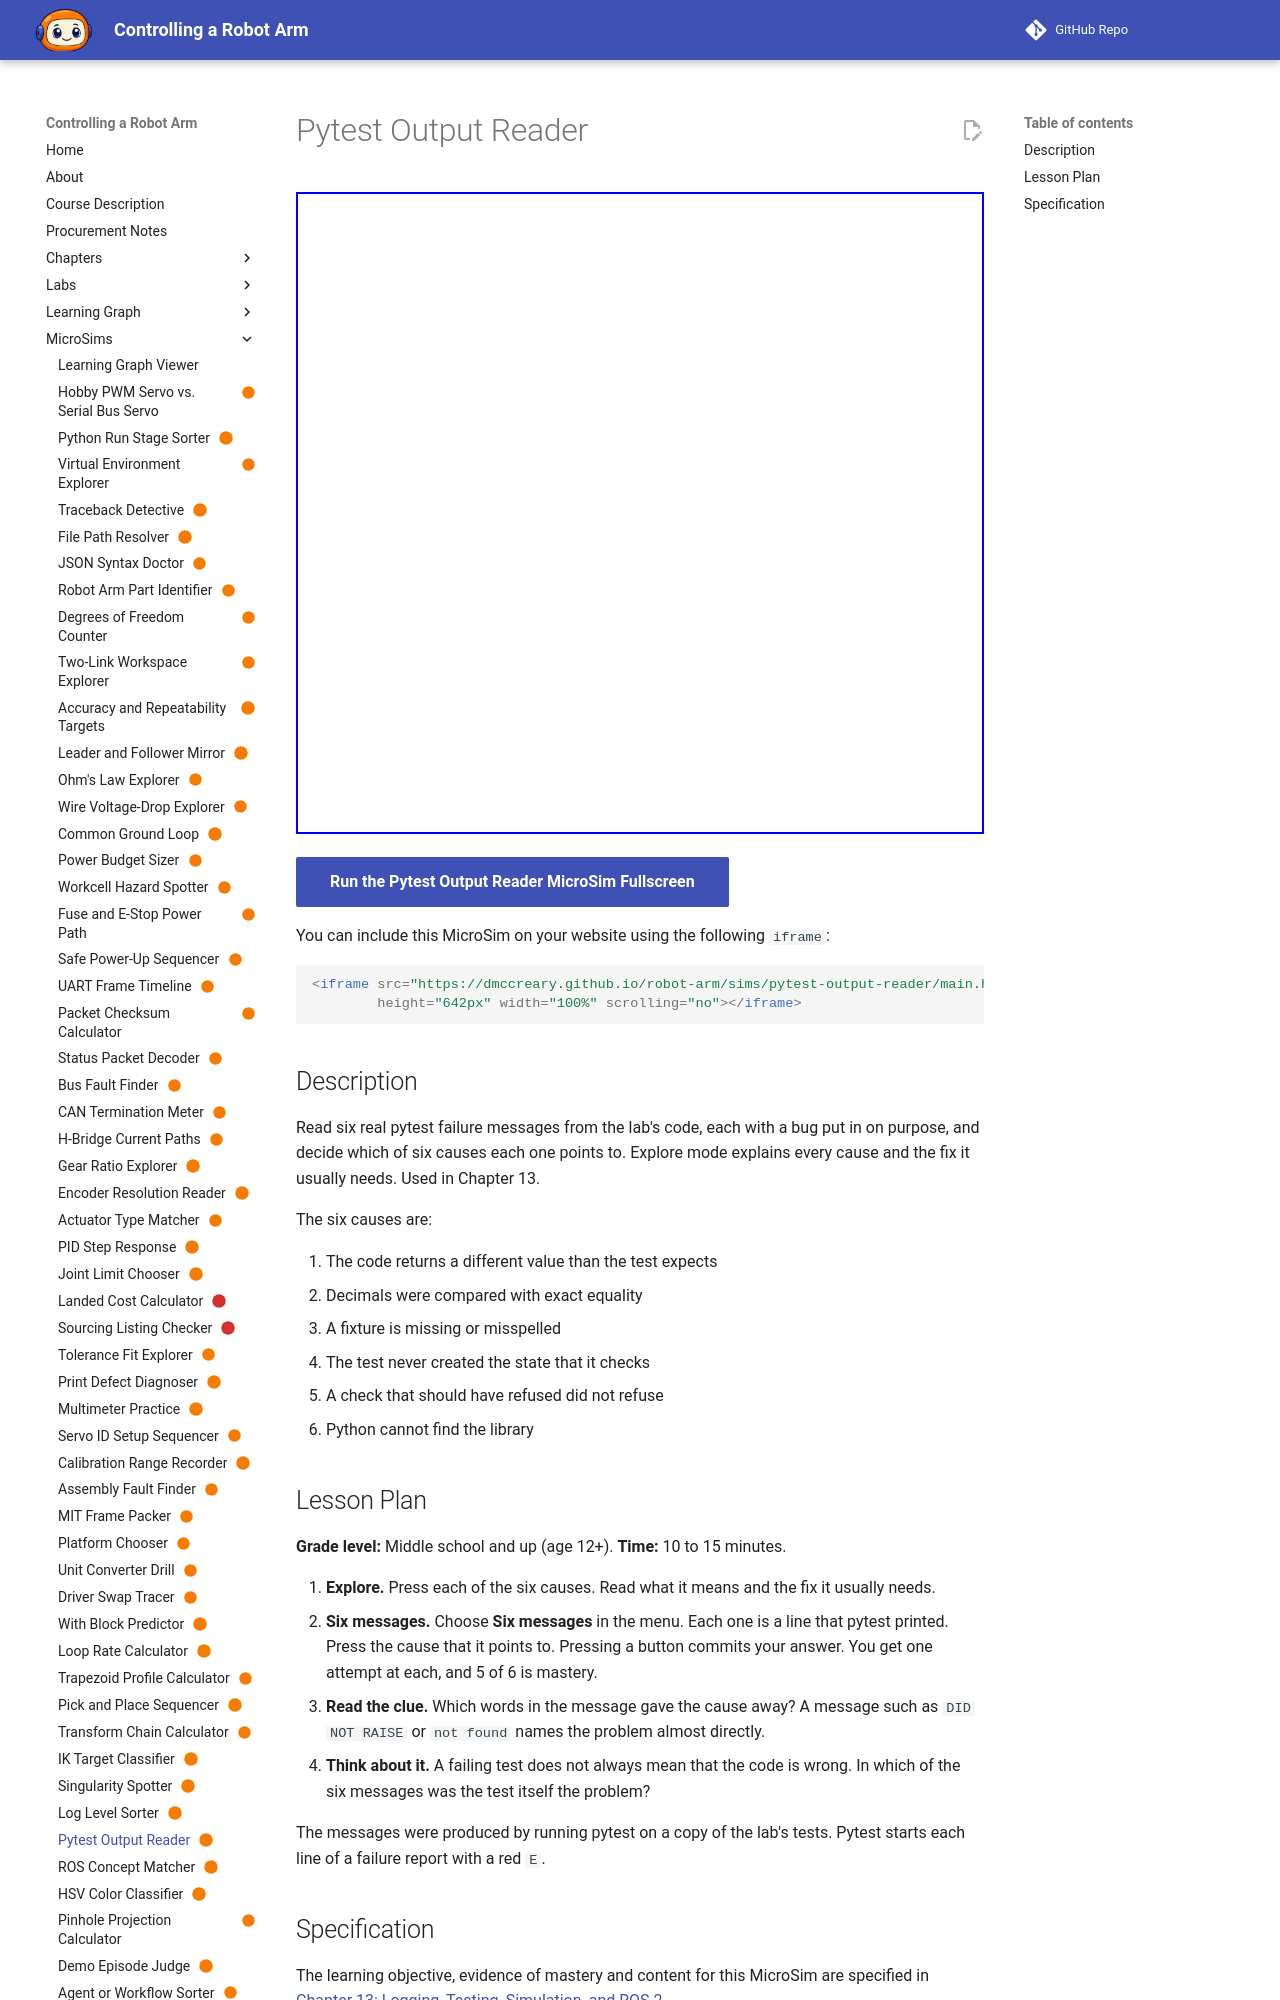

repository: dmccreary/robot-arm · page: sims/pytest-output-reader/index.html · generator: mkdocs

---
title: "Pytest Output Reader"
description: "The learner will attribute each of six pytest failure messages to its most likely cause, with at least 5 of 6 correct on the first attempt."
status: scaffold
library: p5.js
bloom_level: Analyze
---

# Pytest Output Reader



<iframe src="main.html" width="100%" height="600"></iframe>

[Run MicroSim in Fullscreen](main.html){ .md-button .md-button--primary }
